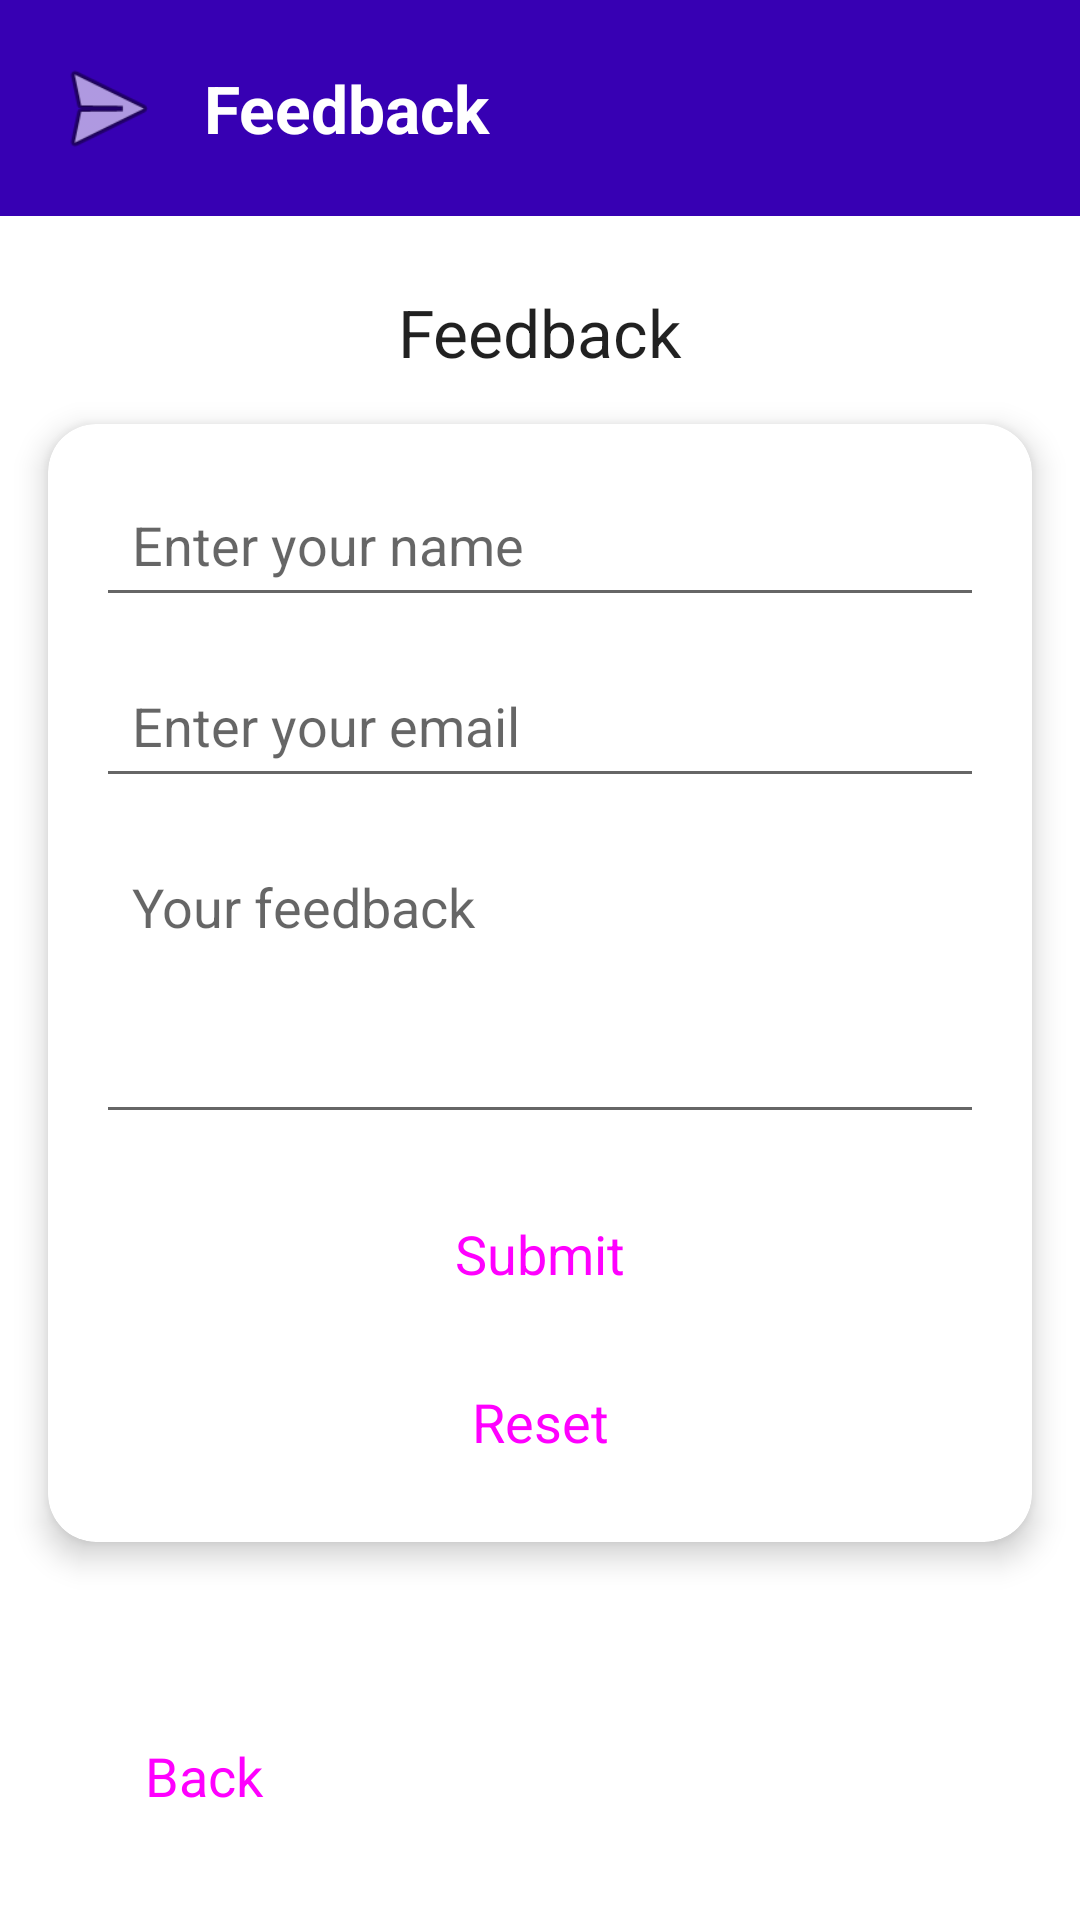

Android layout source for this screen:
<!-- AndroidManifest.xml: application theme Theme.DailyWell -->
<!-- res/layout/activity_feedback.xml -->
<?xml version="1.0" encoding="utf-8"?>
<androidx.constraintlayout.widget.ConstraintLayout xmlns:android="http://schemas.android.com/apk/res/android"
    xmlns:app="http://schemas.android.com/apk/res-auto"
    xmlns:tools="http://schemas.android.com/tools"
    android:layout_width="match_parent"
    android:layout_height="match_parent"
    android:background="@color/white"
    tools:context=".FeedbackActivity">

    
    <LinearLayout
        android:id="@+id/headerLayout"
        android:layout_width="0dp"
        android:layout_height="wrap_content"
        android:orientation="horizontal"
        android:gravity="center_vertical"
        android:background="@color/purple_700"
        android:padding="16dp"
        app:layout_constraintTop_toTopOf="parent"
        app:layout_constraintStart_toStartOf="parent"
        app:layout_constraintEnd_toEndOf="parent">

        <ImageView
            android:layout_width="40dp"
            android:layout_height="40dp"
            android:src="@android:drawable/ic_menu_send"
            android:contentDescription="@string/app_icon" />

        <TextView
            android:layout_width="wrap_content"
            android:layout_height="wrap_content"
            android:text="@string/feedback"
            android:textSize="22sp"
            android:textStyle="bold"
            android:textColor="@android:color/white"
            android:layout_marginStart="12dp" />
    </LinearLayout>

    
    <TextView
        android:id="@+id/tvFeedbackTitle"
        android:layout_width="wrap_content"
        android:layout_height="wrap_content"
        android:text="@string/feedback_title"
        android:textAppearance="@style/TextAppearance.Material3.TitleLarge"
        app:layout_constraintTop_toBottomOf="@id/headerLayout"
        app:layout_constraintStart_toStartOf="parent"
        app:layout_constraintEnd_toEndOf="parent"
        android:layout_marginTop="24dp" />

    
    <androidx.cardview.widget.CardView
        android:id="@+id/feedbackCard"
        android:layout_width="0dp"
        android:layout_height="wrap_content"
        android:layout_margin="16dp"
        app:cardCornerRadius="16dp"
        app:cardElevation="6dp"
        app:layout_constraintTop_toBottomOf="@id/tvFeedbackTitle"
        app:layout_constraintStart_toStartOf="parent"
        app:layout_constraintEnd_toEndOf="parent">

        <LinearLayout
            android:layout_width="match_parent"
            android:layout_height="wrap_content"
            android:orientation="vertical"
            android:padding="16dp">

            <EditText
                android:id="@+id/inputName"
                android:layout_width="match_parent"
                android:layout_height="wrap_content"
                android:autofillHints=""
                android:hint="@string/hint_name"
                android:padding="12dp"
                tools:ignore="TextFields" />

            <EditText
                android:id="@+id/inputEmail"
                android:layout_width="match_parent"
                android:layout_height="wrap_content"
                android:autofillHints=""
                android:hint="@string/hint_email"
                android:layout_marginTop="12dp"
                android:padding="12dp"
                tools:ignore="TextFields" />

            <EditText
                android:id="@+id/inputFeedback"
                android:layout_width="match_parent"
                android:layout_height="100dp"
                android:autofillHints=""
                android:hint="@string/hint_feedback"
                android:layout_marginTop="12dp"
                android:padding="12dp"
                android:gravity="top"
                tools:ignore="TextFields" />

            <Button
                android:id="@+id/btnSubmit"
                android:layout_width="match_parent"
                android:layout_height="wrap_content"
                android:text="@string/btn_submit"
                android:textSize="18sp"
                android:layout_marginTop="16dp"
                style="@style/Widget.Material3.Button" />

            <Button
                android:id="@+id/btnReset"
                android:layout_width="match_parent"
                android:layout_height="wrap_content"
                android:text="@string/btn_reset"
                android:textSize="18sp"
                android:layout_marginTop="8dp"
                style="@style/Widget.Material3.Button.OutlinedButton" />

        </LinearLayout>
    </androidx.cardview.widget.CardView>

    
    <Button
        android:id="@+id/btnBack"
        android:layout_width="wrap_content"
        android:layout_height="wrap_content"
        android:text="@string/btn_back"
        android:textSize="18sp"
        app:layout_constraintBottom_toBottomOf="parent"
        app:layout_constraintStart_toStartOf="parent"
        android:layout_margin="24dp"
        style="@style/Widget.Material3.Button" />

</androidx.constraintlayout.widget.ConstraintLayout>
<!-- resources referenced by this layout -->
<resources>
  <string name="app_icon">App Icon</string>
  <string name="btn_back">Back</string>
  <string name="btn_reset">Reset</string>
  <string name="btn_submit">Submit</string>
  <string name="feedback">Feedback</string>
  <string name="feedback_title">Feedback</string>
  <string name="hint_email">Enter your email</string>
  <string name="hint_feedback">Your feedback</string>
  <string name="hint_name">Enter your name</string>
  <style name="Theme.DailyWell" parent="Theme.MaterialComponents.Light.NoActionBar">
          
          <item name="colorPrimary">@color/purple_500</item>
          <item name="colorPrimaryVariant">@color/purple_700</item>
          <item name="colorOnPrimary">@color/white</item>
          
          <item name="colorSecondary">@color/teal_200</item>
          <item name="colorSecondaryVariant">@color/teal_700</item>
          <item name="colorOnSecondary">@color/black</item>
          
          <item name="android:statusBarColor">?attr/colorPrimaryVariant</item>
          
      </style>
  <!-- not gathered from this repository: default colours our renderer supplied (Android Studio template values) -->
  <color name="purple_500">#FF6200EE</color>
  <color name="purple_700">#FF3700B3</color>
  <color name="teal_200">#FF03DAC5</color>
  <color name="teal_700">#FF018786</color>
  <color name="black">#FF000000</color>
  <color name="white">#FFFFFFFF</color>
</resources>
